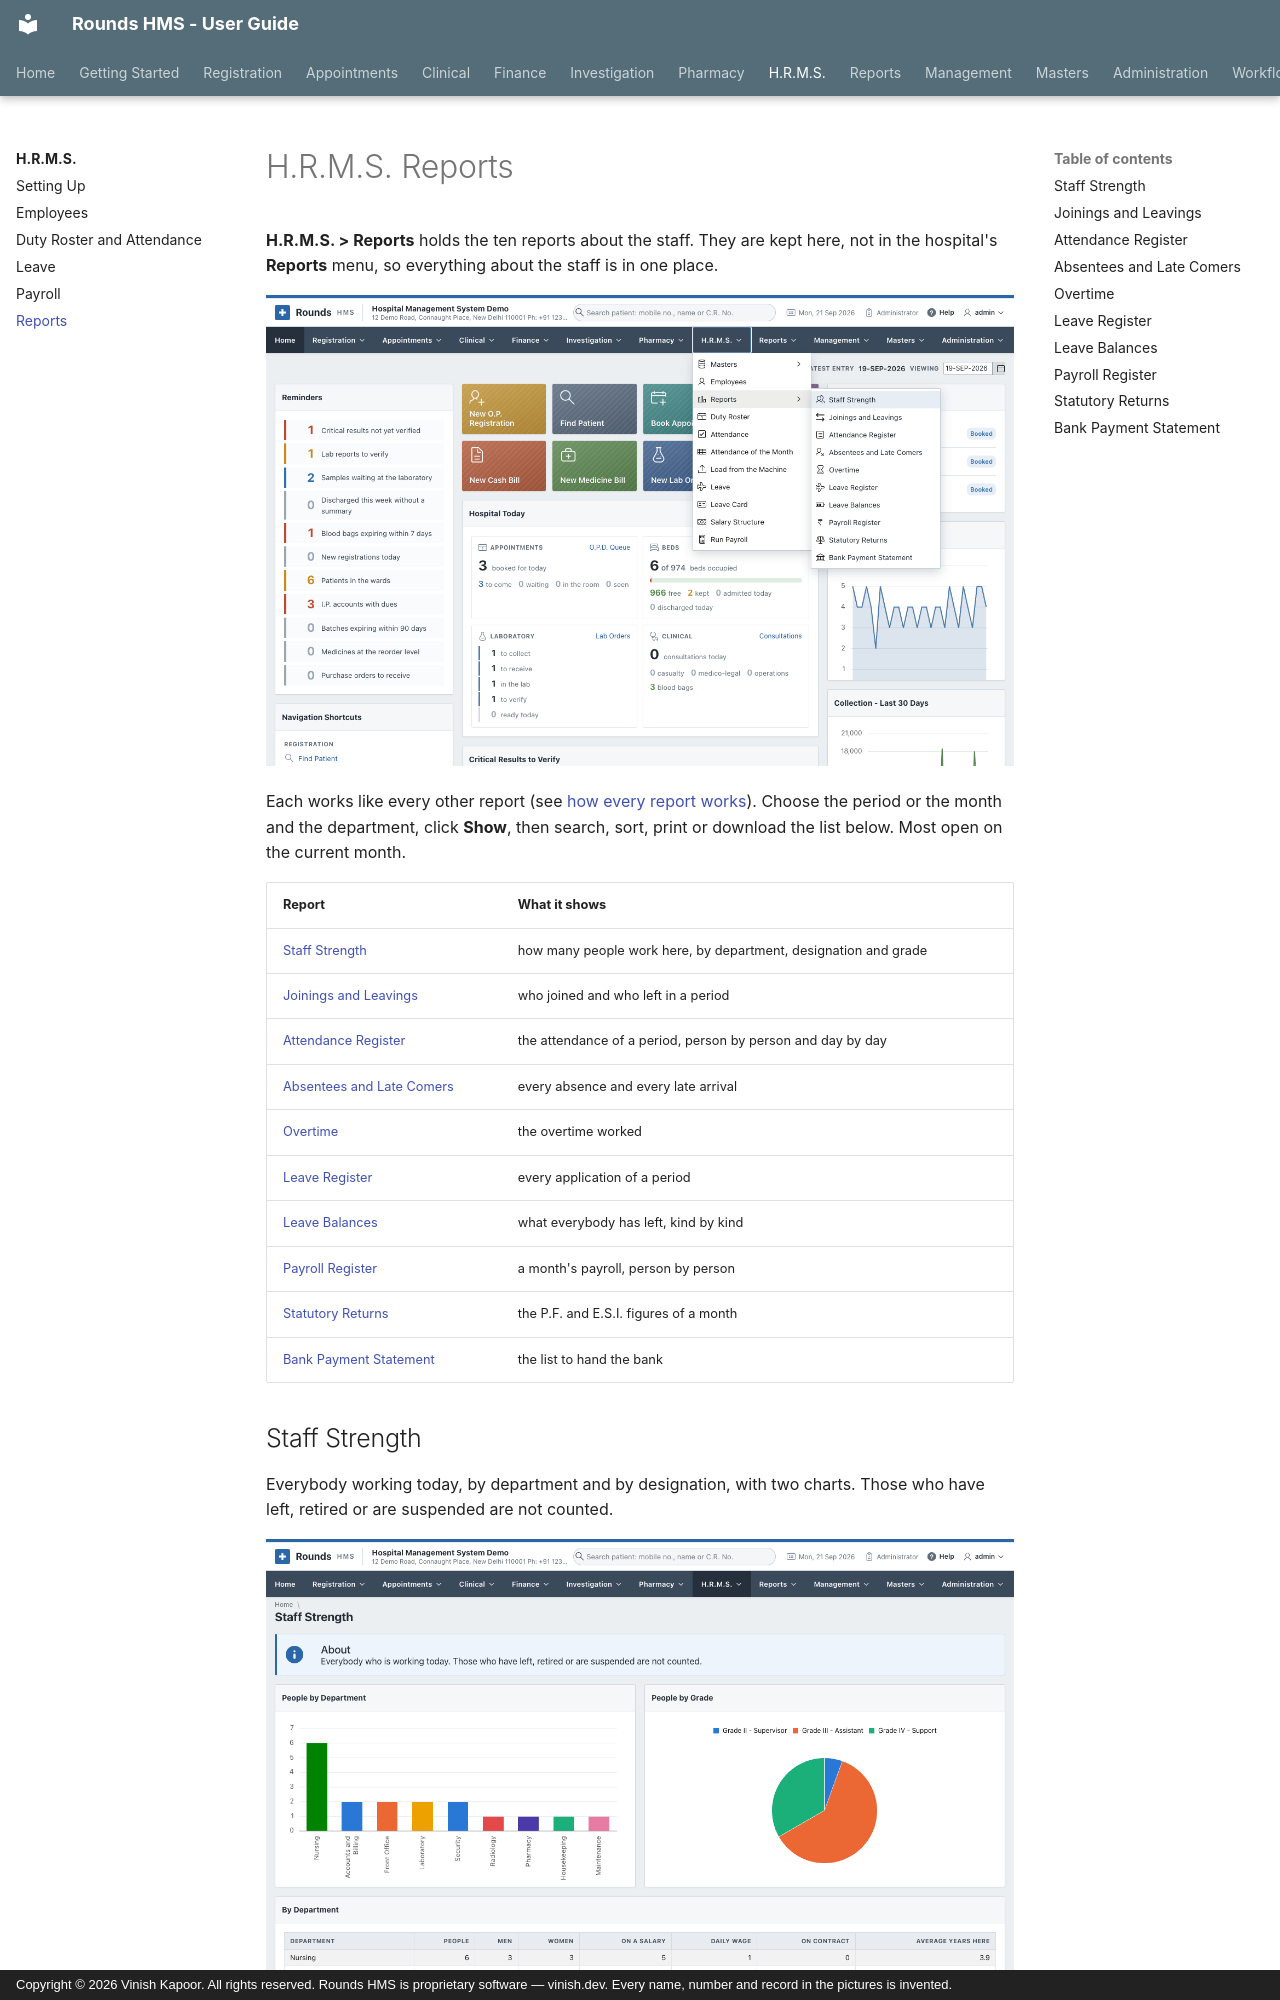

repository: devvinish/rounds-docs · page: hrms/reports/index.html · generator: mkdocs · copyright: Copyright © 2026 Vinish Kapoor. All rights reserved. Rounds HMS is proprietary software — vinish.dev. Every name, number and record in the pictures is invented.

# H.R.M.S. Reports

**H.R.M.S. > Reports** holds the ten reports about the staff. They are kept here, not in the hospital's
**Reports** menu, so everything about the staff is in one place.

![The reports of H.R.M.S.](../assets/screens/hrms/menu-reports.png)

Each works like every other report (see
[how every report works](../reports/index.md#how-every-report-works)). Choose the period or the month and
the department, click **Show**, then search, sort, print or download the list below. Most open on the
current month.
